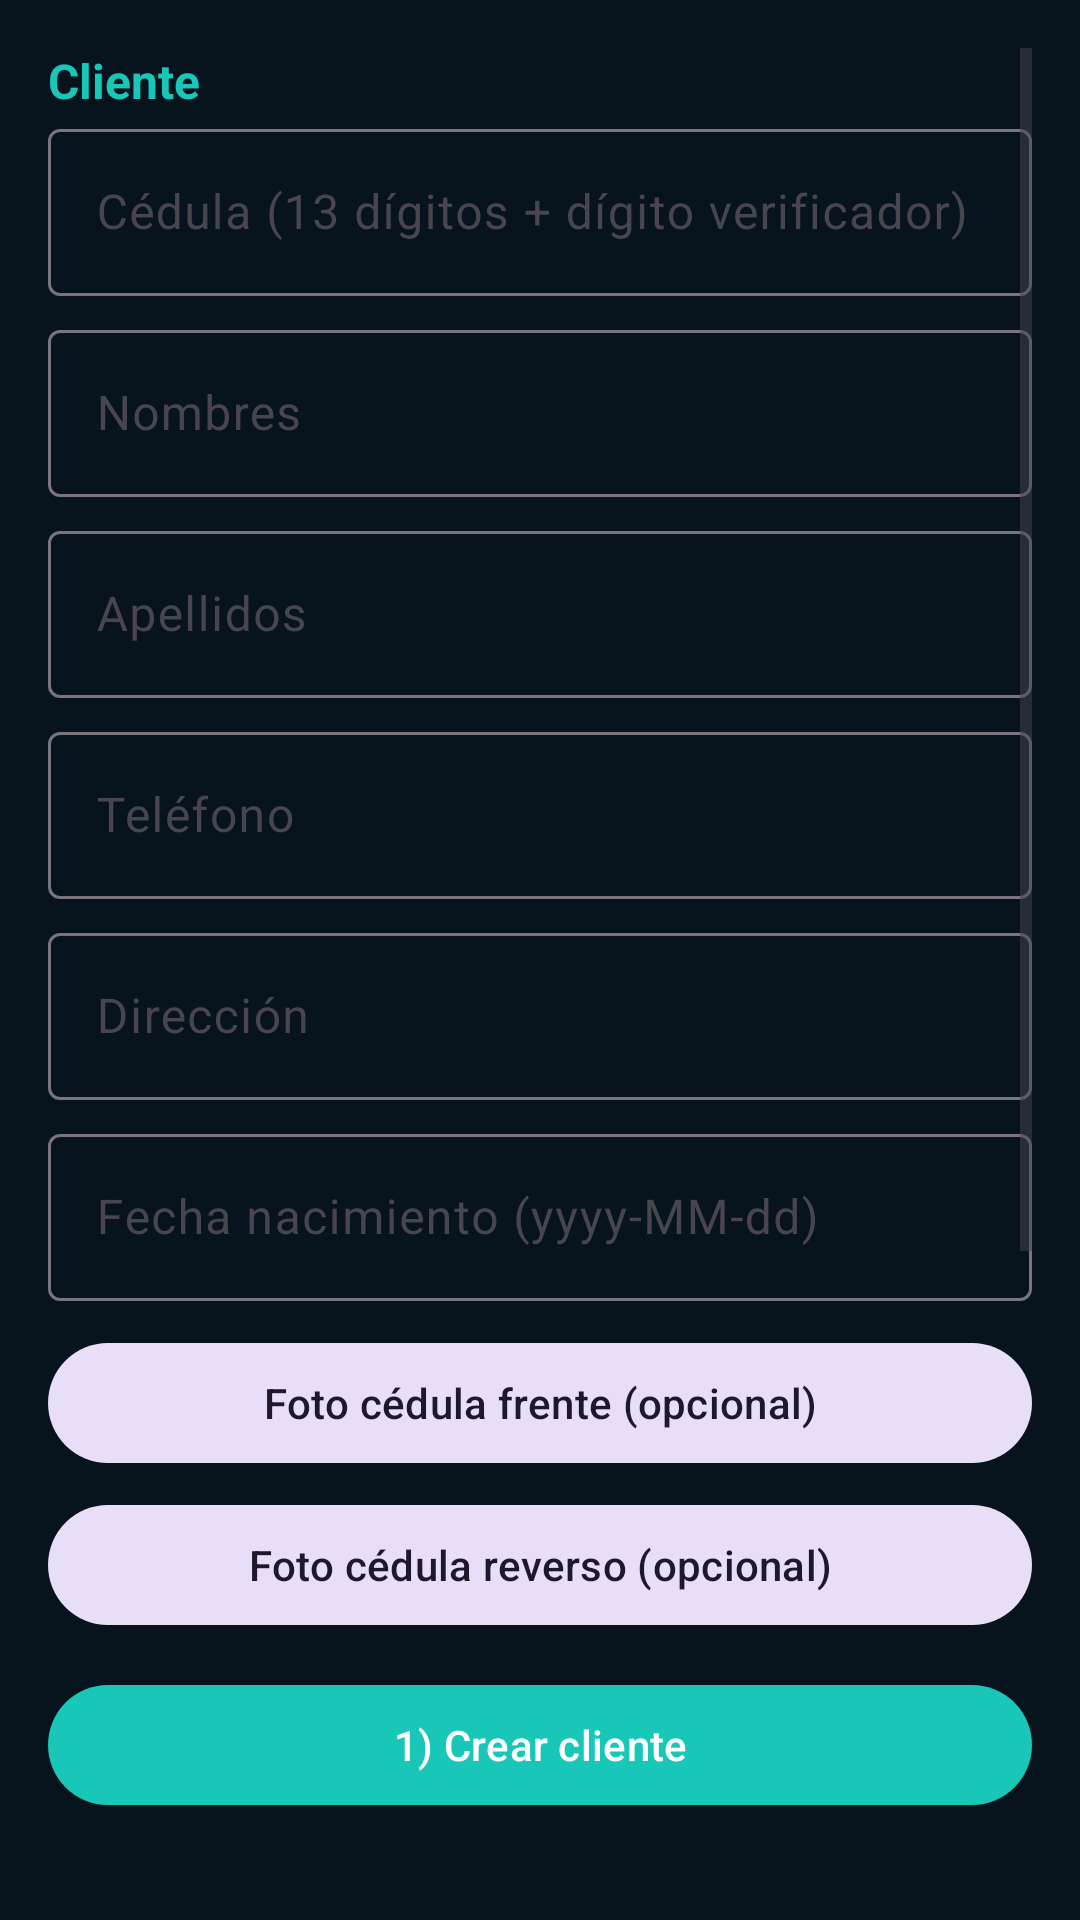

Android layout source for this screen:
<!-- AndroidManifest.xml: application theme Theme.SifnicMobile -->
<!-- res/layout/fragment_new_request.xml -->
<?xml version="1.0" encoding="utf-8"?>
<ScrollView xmlns:android="http://schemas.android.com/apk/res/android"
    xmlns:app="http://schemas.android.com/apk/res-auto"
    android:layout_width="match_parent"
    android:layout_height="match_parent"
    android:padding="16dp">

    <LinearLayout
        android:layout_width="match_parent"
        android:layout_height="wrap_content"
        android:orientation="vertical">

        <TextView
            android:layout_width="match_parent"
            android:layout_height="wrap_content"
            android:text="Cliente"
            android:textColor="@color/sifnic_teal"
            android:textSize="16sp"
            android:textStyle="bold" />

        <com.google.android.material.textfield.TextInputLayout
            android:layout_width="match_parent"
            android:layout_height="wrap_content"
            android:hint="Cédula (13 dígitos + dígito verificador)"
            app:boxBackgroundMode="outline">

            <com.google.android.material.textfield.TextInputEditText
                android:id="@+id/editCedula"
                android:layout_width="match_parent"
                android:layout_height="wrap_content"
                android:inputType="textCapCharacters" />
        </com.google.android.material.textfield.TextInputLayout>

        <com.google.android.material.textfield.TextInputLayout
            android:layout_width="match_parent"
            android:layout_height="wrap_content"
            android:layout_marginTop="6dp"
            android:hint="Nombres"
            app:boxBackgroundMode="outline">

            <com.google.android.material.textfield.TextInputEditText
                android:id="@+id/editNames"
                android:layout_width="match_parent"
                android:layout_height="wrap_content"
                android:inputType="textPersonName" />
        </com.google.android.material.textfield.TextInputLayout>

        <com.google.android.material.textfield.TextInputLayout
            android:layout_width="match_parent"
            android:layout_height="wrap_content"
            android:layout_marginTop="6dp"
            android:hint="Apellidos"
            app:boxBackgroundMode="outline">

            <com.google.android.material.textfield.TextInputEditText
                android:id="@+id/editLastNames"
                android:layout_width="match_parent"
                android:layout_height="wrap_content"
                android:inputType="textPersonName" />
        </com.google.android.material.textfield.TextInputLayout>

        <com.google.android.material.textfield.TextInputLayout
            android:layout_width="match_parent"
            android:layout_height="wrap_content"
            android:layout_marginTop="6dp"
            android:hint="Teléfono"
            app:boxBackgroundMode="outline">

            <com.google.android.material.textfield.TextInputEditText
                android:id="@+id/editPhone"
                android:layout_width="match_parent"
                android:layout_height="wrap_content"
                android:inputType="phone" />
        </com.google.android.material.textfield.TextInputLayout>

        <com.google.android.material.textfield.TextInputLayout
            android:layout_width="match_parent"
            android:layout_height="wrap_content"
            android:layout_marginTop="6dp"
            android:hint="Dirección"
            app:boxBackgroundMode="outline">

            <com.google.android.material.textfield.TextInputEditText
                android:id="@+id/editAddress"
                android:layout_width="match_parent"
                android:layout_height="wrap_content"
                android:inputType="textPostalAddress" />
        </com.google.android.material.textfield.TextInputLayout>

        <com.google.android.material.textfield.TextInputLayout
            android:layout_width="match_parent"
            android:layout_height="wrap_content"
            android:layout_marginTop="6dp"
            android:hint="Fecha nacimiento (yyyy-MM-dd)"
            app:boxBackgroundMode="outline">

            <com.google.android.material.textfield.TextInputEditText
                android:id="@+id/editBirth"
                android:layout_width="match_parent"
                android:layout_height="wrap_content"
                android:inputType="date" />
        </com.google.android.material.textfield.TextInputLayout>

        <com.google.android.material.button.MaterialButton
            android:id="@+id/btnPickFront"
            style="@style/Widget.Material3.Button.TonalButton"
            android:layout_width="match_parent"
            android:layout_height="wrap_content"
            android:layout_marginTop="10dp"
            android:text="Foto cédula frente (opcional)" />

        <com.google.android.material.button.MaterialButton
            android:id="@+id/btnPickBack"
            style="@style/Widget.Material3.Button.TonalButton"
            android:layout_width="match_parent"
            android:layout_height="wrap_content"
            android:layout_marginTop="6dp"
            android:text="Foto cédula reverso (opcional)" />

        <com.google.android.material.button.MaterialButton
            android:id="@+id/btnCreateClient"
            android:layout_width="match_parent"
            android:layout_height="wrap_content"
            android:layout_marginTop="12dp"
            android:text="1) Crear cliente" />

        <TextView
            android:layout_width="match_parent"
            android:layout_height="wrap_content"
            android:layout_marginTop="18dp"
            android:text="Solicitud"
            android:textColor="@color/sifnic_teal"
            android:textSize="16sp"
            android:textStyle="bold" />

        <Spinner
            android:id="@+id/spinnerProduct"
            android:layout_width="match_parent"
            android:layout_height="wrap_content"
            android:layout_marginTop="6dp" />

        <com.google.android.material.textfield.TextInputLayout
            android:layout_width="match_parent"
            android:layout_height="wrap_content"
            android:layout_marginTop="8dp"
            android:hint="Monto solicitado"
            app:boxBackgroundMode="outline">

            <com.google.android.material.textfield.TextInputEditText
                android:id="@+id/editAmountReq"
                android:layout_width="match_parent"
                android:layout_height="wrap_content"
                android:inputType="numberDecimal" />
        </com.google.android.material.textfield.TextInputLayout>

        <com.google.android.material.textfield.TextInputLayout
            android:layout_width="match_parent"
            android:layout_height="wrap_content"
            android:layout_marginTop="6dp"
            android:hint="Plazo (meses)"
            app:boxBackgroundMode="outline">

            <com.google.android.material.textfield.TextInputEditText
                android:id="@+id/editTerm"
                android:layout_width="match_parent"
                android:layout_height="wrap_content"
                android:inputType="number"
                android:text="12" />
        </com.google.android.material.textfield.TextInputLayout>

        <com.google.android.material.textfield.TextInputLayout
            android:layout_width="match_parent"
            android:layout_height="wrap_content"
            android:layout_marginTop="6dp"
            android:hint="Destino del crédito"
            app:boxBackgroundMode="outline">

            <com.google.android.material.textfield.TextInputEditText
                android:id="@+id/editDestination"
                android:layout_width="match_parent"
                android:layout_height="wrap_content"
                android:inputType="text"
                android:text="ACTIVIDAD PRODUCTIVA" />
        </com.google.android.material.textfield.TextInputLayout>

        <com.google.android.material.button.MaterialButton
            android:id="@+id/btnSubmitRequest"
            android:layout_width="match_parent"
            android:layout_height="wrap_content"
            android:layout_marginTop="14dp"
            android:text="2) Enviar solicitud (TRÁMITE)" />

        <TextView
            android:id="@+id/textReqMsg"
            android:layout_width="match_parent"
            android:layout_height="wrap_content"
            android:layout_marginTop="12dp"
            android:textColor="@android:color/white"
            android:textSize="13sp" />
    </LinearLayout>
</ScrollView>
<!-- resources referenced by this layout -->
<resources>
  <color name="sifnic_teal">#18C7B8</color>
  <style name="Theme.SifnicMobile" parent="Theme.Material3.DayNight.NoActionBar">
          <item name="colorPrimary">@color/sifnic_teal</item>
          <item name="colorPrimaryVariant">@color/sifnic_teal_dark</item>
          <item name="colorOnPrimary">@android:color/white</item>
          <item name="android:statusBarColor">@color/sifnic_bg</item>
          <item name="android:navigationBarColor">@color/sifnic_bg</item>
          <item name="android:windowBackground">@color/sifnic_bg</item>
      </style>
  <color name="sifnic_teal_dark">#0E8A7F</color>
  <color name="sifnic_bg">#07131D</color>
</resources>
